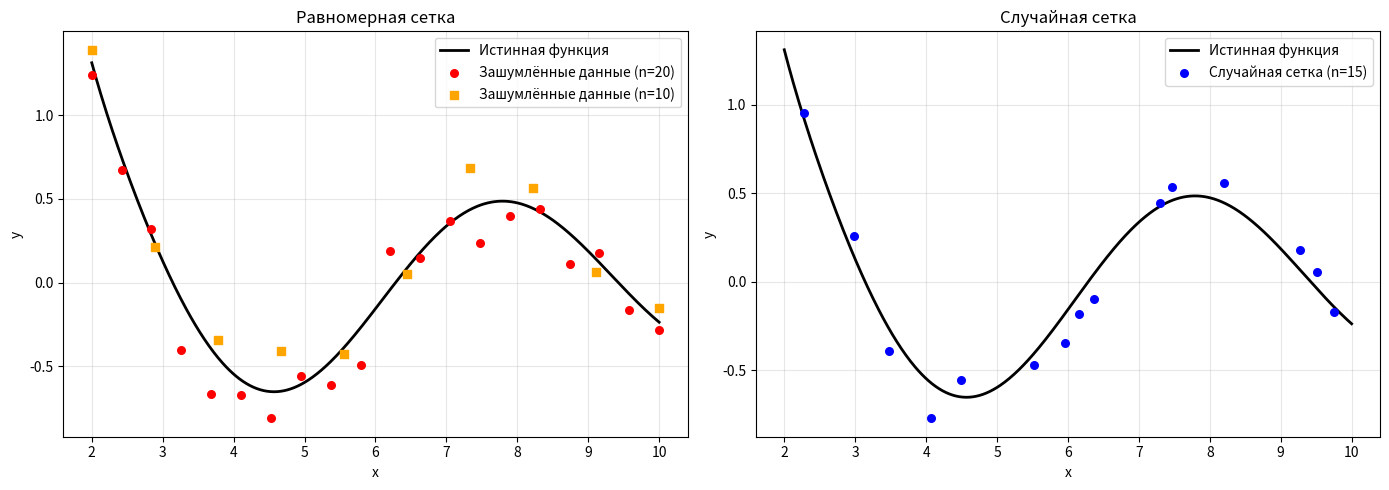
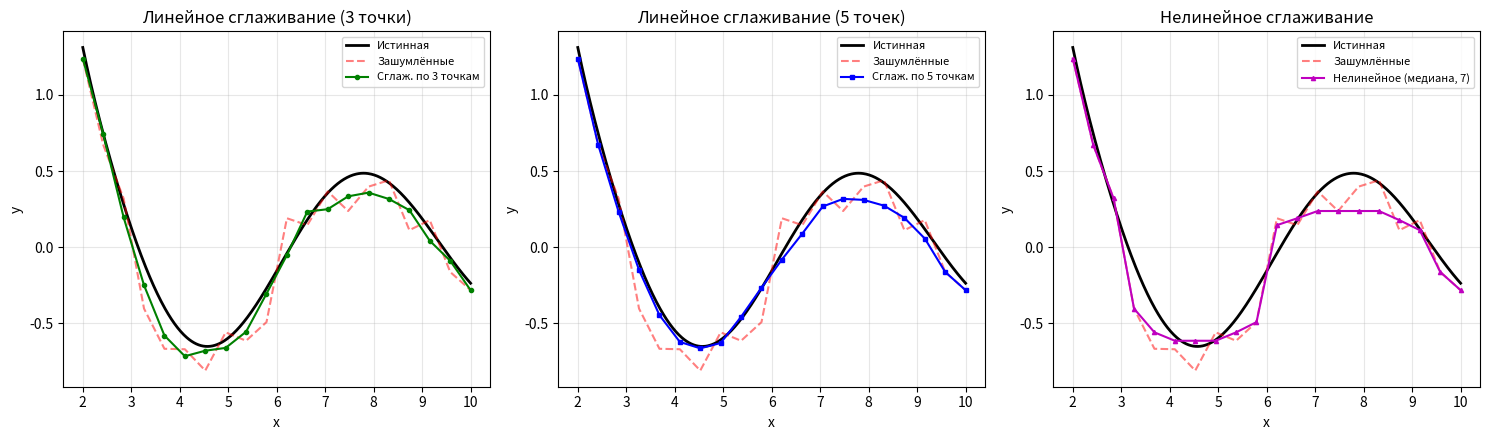
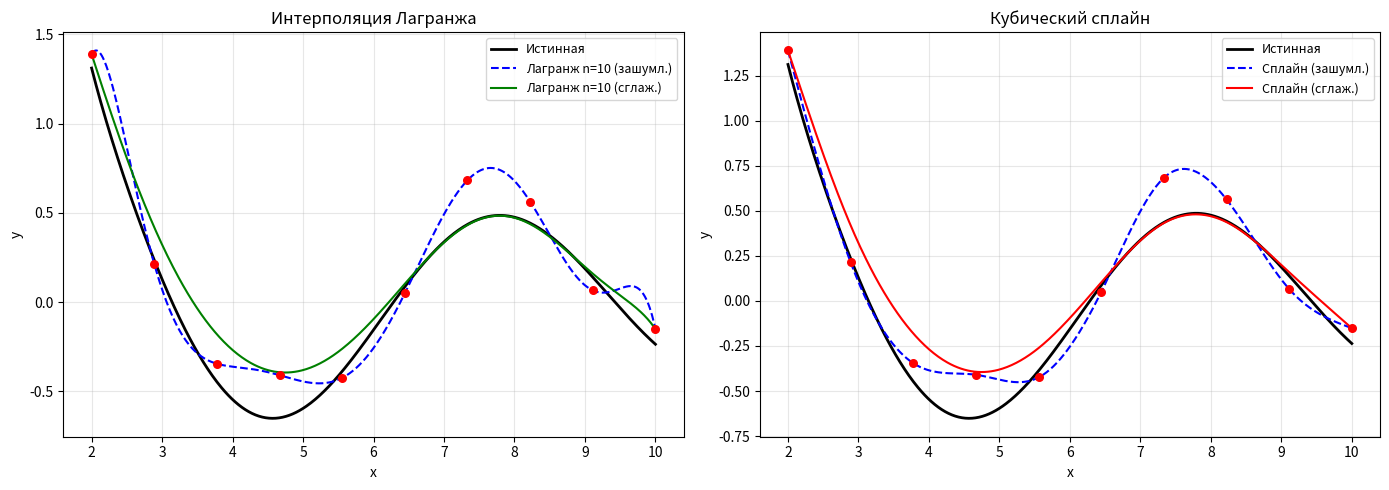
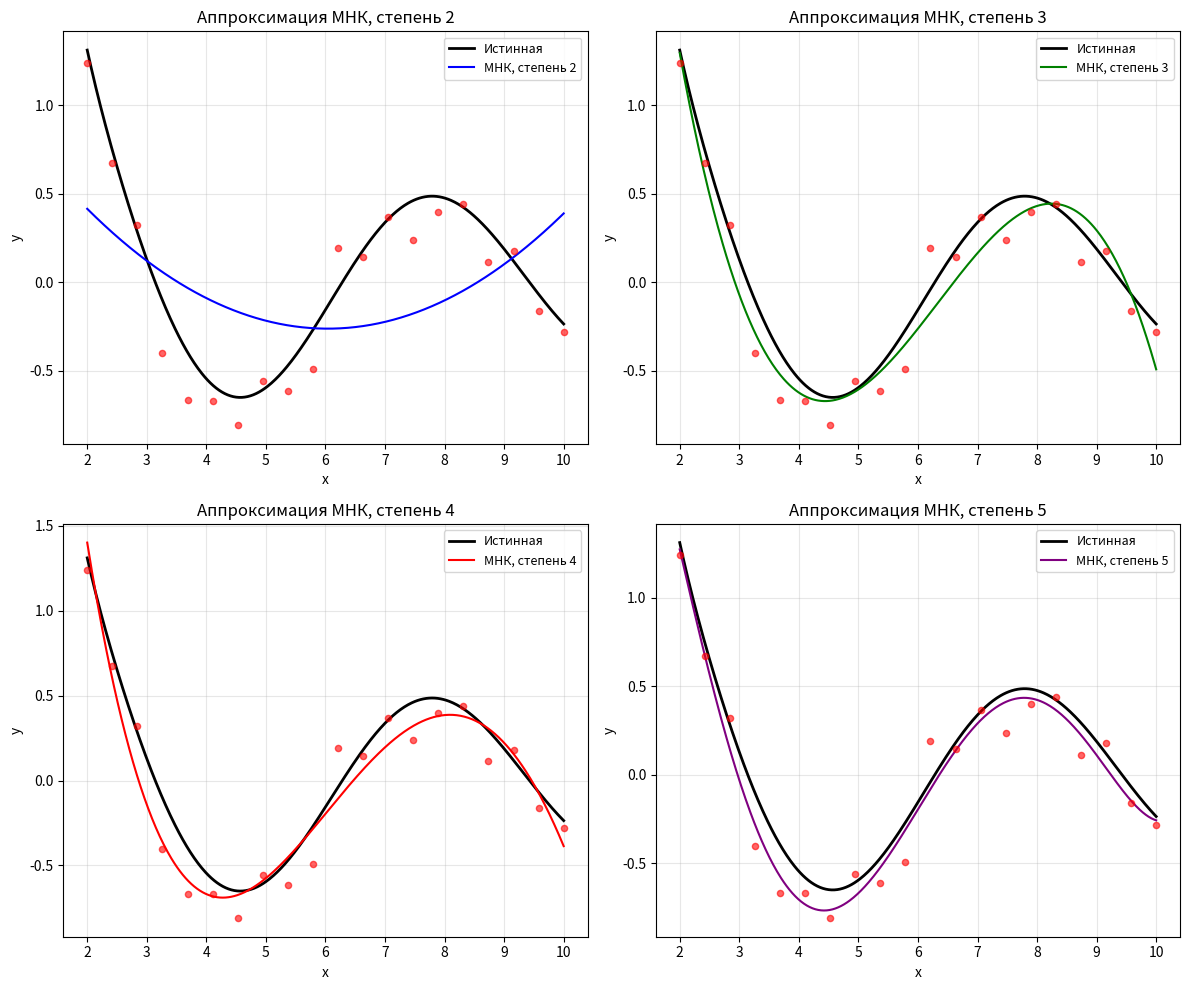
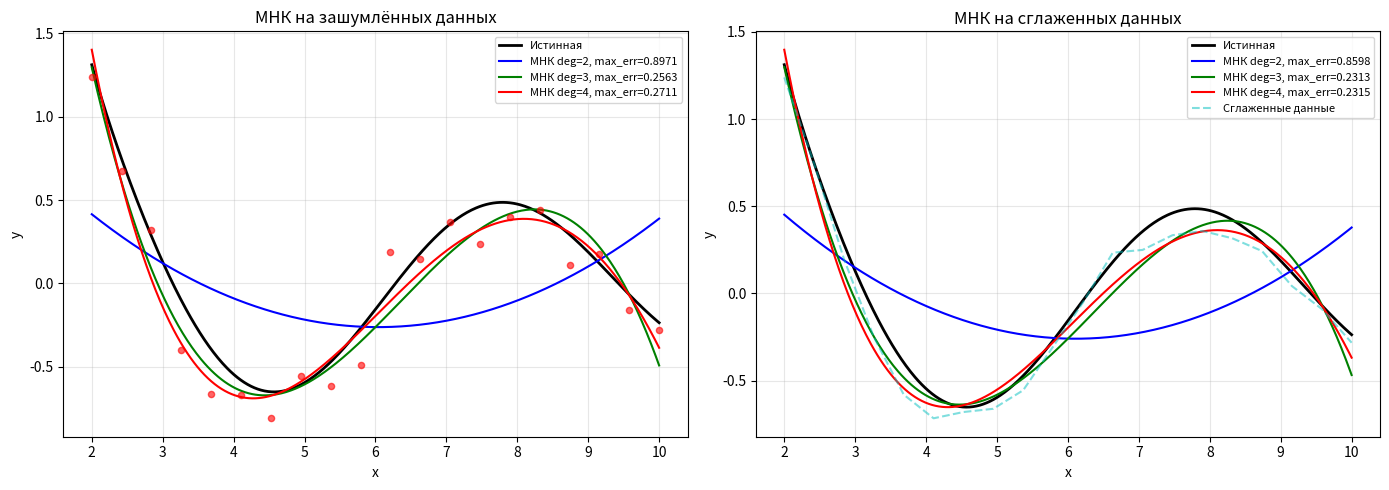

Generate these figures, in order, with matplotlib:
import numpy as np
import matplotlib.pyplot as plt
from numpy.polynomial import polynomial as P
import os

SAVE_DIR = "./img"
os.makedirs(SAVE_DIR, exist_ok=True)

np.random.seed(42)

# ===================== ВАРИАНТ 20 =====================
A, B = 2.0, 10.0

def f(x):
    """Истинная функция: sin(x) / ln(x)"""
    x = np.asarray(x, dtype=float)
    return np.sin(x) / np.log(x)

# ===================== 1. СОЗДАНИЕ ЗАШУМЛЁННЫХ ДАННЫХ =====================

def generate_noisy_data(n_nodes, noise_level=0.05, uniform=True):
    """Генерация зашумлённых данных. noise_level — доля от амплитуды функции."""
    if uniform:
        x_nodes = np.linspace(A, B, n_nodes)
    else:
        x_nodes = np.sort(np.random.uniform(A, B, n_nodes))
    y_true = f(x_nodes)
    amplitude = np.max(y_true) - np.min(y_true)
    noise = np.random.normal(0, noise_level * amplitude, size=n_nodes)
    y_noisy = y_true + noise
    return x_nodes, y_noisy, y_true

# Создаём данные: n1=10 (равномерные), n2=20 (равномерные), n3=15 (случайные)
x10_u, y10_n, y10_t = generate_noisy_data(10, 0.08, uniform=True)
x20_u, y20_n, y20_t = generate_noisy_data(20, 0.08, uniform=True)
x15_r, y15_n, y15_t = generate_noisy_data(15, 0.08, uniform=False)

# ===================== 2. СГЛАЖИВАНИЕ =====================

def smooth_linear_3(y):
    """Линейное сглаживание по 3 точкам (скользящее среднее)."""
    n = len(y)
    ys = np.zeros(n)
    ys[0] = y[0]
    ys[-1] = y[-1]
    for i in range(1, n - 1):
        ys[i] = (y[i-1] + y[i] + y[i+1]) / 3.0
    return ys

def smooth_linear_5(y):
    """Линейное сглаживание по 5 точкам."""
    n = len(y)
    ys = np.zeros(n)
    ys[0], ys[1] = y[0], y[1]
    ys[-1], ys[-2] = y[-1], y[-2]
    for i in range(2, n - 2):
        ys[i] = (y[i-2] + y[i-1] + y[i] + y[i+1] + y[i+2]) / 5.0
    return ys

def smooth_nonlinear_7(y):
    """Нелинейное сглаживание: медианный фильтр по 7 точкам."""
    from scipy.ndimage import median_filter
    return median_filter(y, size=7, mode='nearest')

# Сглаживаем данные n=20
y20_s3 = smooth_linear_3(y20_n)
y20_s5 = smooth_linear_5(y20_n)
try:
    from scipy.ndimage import median_filter
    y20_s7 = smooth_nonlinear_7(y20_n)
    HAS_SCIPY = True
except ImportError:
    y20_s7 = y20_s5.copy()  # fallback
    HAS_SCIPY = False

# ===================== 3. ИНТЕРПОЛЯЦИЯ ЛАГРАНЖА =====================

def lagrange_interp(x_nodes, y_nodes, x_eval):
    """Интерполяция полиномом Лагранжа."""
    x_eval = np.asarray(x_eval)
    n = len(x_nodes)
    result = np.zeros_like(x_eval, dtype=float)
    for i in range(n):
        L = np.ones_like(x_eval, dtype=float)
        for j in range(n):
            if i != j:
                L *= (x_eval - x_nodes[j]) / (x_nodes[i] - x_nodes[j])
        result += y_nodes[i] * L
    return result

# ===================== 4. КУБИЧЕСКИЙ СПЛАЙН =====================

def cubic_spline_coeffs(x_nodes, y_nodes):
    """Вычисление коэффициентов кубического сплайна (c_i через трёхдиагональную систему).
    Возвращает (a, b, c, d, h) — коэффициенты для каждого отрезка."""
    n = len(x_nodes) - 1  # число отрезков
    h = np.diff(x_nodes)
    a = y_nodes.copy()
    
    # Система для c: трёхдиагональная
    alpha = np.zeros(n + 1)
    for i in range(1, n):
        alpha[i] = (3.0 / h[i]) * (a[i+1] - a[i]) - (3.0 / h[i-1]) * (a[i] - a[i-1])
    
    l = np.ones(n + 1)
    mu = np.zeros(n + 1)
    z = np.zeros(n + 1)
    l[0] = 1.0
    z[0] = 0.0
    
    for i in range(1, n):
        l[i] = 2.0 * (x_nodes[i+1] - x_nodes[i-1]) - h[i-1] * mu[i-1]
        mu[i] = h[i] / l[i]
        z[i] = (alpha[i] - h[i-1] * z[i-1]) / l[i]
    
    l[n] = 1.0
    z[n] = 0.0
    c = np.zeros(n + 1)
    
    for j in range(n - 1, -1, -1):
        c[j] = z[j] - mu[j] * c[j + 1]
    
    b = np.zeros(n)
    d = np.zeros(n)
    for i in range(n):
        b[i] = (a[i+1] - a[i]) / h[i] - h[i] * (c[i+1] + 2.0 * c[i]) / 3.0
        d[i] = (c[i+1] - c[i]) / (3.0 * h[i])
    
    return a, b, c, d, h

def cubic_spline_eval(x_nodes, a, b, c, d, x_eval):
    """Вычисление значения кубического сплайна в точках x_eval."""
    x_eval = np.asarray(x_eval)
    n = len(x_nodes) - 1
    result = np.zeros_like(x_eval, dtype=float)
    for i in range(n):
        mask = (x_eval >= x_nodes[i]) & (x_eval <= x_nodes[i+1])
        if i < n - 1:
            mask = mask | ((x_eval > x_nodes[i]) & (x_eval < x_nodes[i+1]))
        if i == n - 1:
            mask = (x_eval >= x_nodes[i]) & (x_eval <= x_nodes[i+1])
        dx = x_eval[mask] - x_nodes[i]
        result[mask] = a[i] + b[i]*dx + c[i]*dx**2 + d[i]*dx**3
    return result

def cubic_spline(x_nodes, y_nodes, x_eval):
    """Удобная обёртка."""
    a, b, c, d, h = cubic_spline_coeffs(x_nodes, y_nodes)
    return cubic_spline_eval(x_nodes, a, b, c, d, x_eval)

# ===================== 5. МЕТОД НАИМЕНЬШИХ КВАДРАТОВ =====================

def least_squares_poly(x_nodes, y_nodes, degree):
    """Аппроксимация полиномом степени degree методом наименьших квадратов."""
    # Используем np.polyfit (устойчивый алгоритм)
    coeffs = np.polyfit(x_nodes, y_nodes, degree)
    return coeffs  # от старшей степени к младшей

def eval_poly(coeffs, x):
    """Вычисление значения полинома. coeffs от старшей степени к младшей."""
    return np.polyval(coeffs, x)

# ===================== 6. ГРАФИКИ =====================

x_fine = np.linspace(A, B, 500)
y_fine = f(x_fine)

# --- Рис. 1: Зашумлённые данные и сглаживание ---
fig, axes = plt.subplots(1, 2, figsize=(14, 5))

ax = axes[0]
ax.plot(x_fine, y_fine, 'k-', lw=2, label='Истинная функция')
ax.scatter(x20_u, y20_n, c='red', s=30, zorder=5, label='Зашумлённые данные (n=20)')
ax.scatter(x10_u, y10_n, c='orange', s=40, marker='s', zorder=5, label='Зашумлённые данные (n=10)')
ax.set_title('Равномерная сетка')
ax.set_xlabel('x')
ax.set_ylabel('y')
ax.legend()
ax.grid(True, alpha=0.3)

ax = axes[1]
ax.plot(x_fine, y_fine, 'k-', lw=2, label='Истинная функция')
ax.scatter(x15_r, y15_n, c='blue', s=30, zorder=5, label='Случайная сетка (n=15)')
ax.set_title('Случайная сетка')
ax.set_xlabel('x')
ax.set_ylabel('y')
ax.legend()
ax.grid(True, alpha=0.3)

plt.tight_layout()
plt.savefig(f"{SAVE_DIR}/fig1_noisy_data.png", dpi=150, bbox_inches='tight')
plt.show()

# --- Рис. 2: Сглаживание ---
fig, axes = plt.subplots(1, 3, figsize=(15, 4.5))

ax = axes[0]
ax.plot(x_fine, y_fine, 'k-', lw=2, label='Истинная')
ax.plot(x20_u, y20_n, 'r--', alpha=0.5, label='Зашумлённые')
ax.plot(x20_u, y20_s3, 'g-o', markersize=3, label='Сглаж. по 3 точкам')
ax.set_title('Линейное сглаживание (3 точки)')
ax.set_xlabel('x')
ax.set_ylabel('y')
ax.legend(fontsize=8)
ax.grid(True, alpha=0.3)

ax = axes[1]
ax.plot(x_fine, y_fine, 'k-', lw=2, label='Истинная')
ax.plot(x20_u, y20_n, 'r--', alpha=0.5, label='Зашумлённые')
ax.plot(x20_u, y20_s5, 'b-s', markersize=3, label='Сглаж. по 5 точкам')
ax.set_title('Линейное сглаживание (5 точек)')
ax.set_xlabel('x')
ax.set_ylabel('y')
ax.legend(fontsize=8)
ax.grid(True, alpha=0.3)

ax = axes[2]
ax.plot(x_fine, y_fine, 'k-', lw=2, label='Истинная')
ax.plot(x20_u, y20_n, 'r--', alpha=0.5, label='Зашумлённые')
if HAS_SCIPY:
    ax.plot(x20_u, y20_s7, 'm-^', markersize=3, label='Нелинейное (медиана, 7)')
else:
    ax.plot(x20_u, y20_s5, 'm-^', markersize=3, label='Нелинейное (5 точек)')
ax.set_title('Нелинейное сглаживание')
ax.set_xlabel('x')
ax.set_ylabel('y')
ax.legend(fontsize=8)
ax.grid(True, alpha=0.3)

plt.tight_layout()
plt.savefig(f"{SAVE_DIR}/fig2_smoothing.png", dpi=150, bbox_inches='tight')
plt.show()

# --- Рис. 3: Лагранж и Сплайн ---
fig, axes = plt.subplots(1, 2, figsize=(14, 5))

# Лагранж по сглаженным данным n=10
y_lag = lagrange_interp(x10_u, y20_s3[:10], x_fine)  # используем первые 10 точек
# Better: use x10_u with smoothed data at those points
y_lag10 = lagrange_interp(x10_u, y10_n, x_fine)

ax = axes[0]
ax.plot(x_fine, y_fine, 'k-', lw=2, label='Истинная')
ax.plot(x_fine, y_lag10, 'b--', lw=1.5, label='Лагранж n=10 (зашумл.)')
# Лагранж по сглаженным
y_lag10_s = lagrange_interp(x10_u, smooth_linear_3(y10_n), x_fine)
ax.plot(x_fine, y_lag10_s, 'g-', lw=1.5, label='Лагранж n=10 (сглаж.)')
ax.scatter(x10_u, y10_n, c='red', s=30, zorder=5)
ax.set_title('Интерполяция Лагранжа')
ax.set_xlabel('x')
ax.set_ylabel('y')
ax.legend(fontsize=9)
ax.grid(True, alpha=0.3)

# Сплайн
y_spl = cubic_spline(x10_u, y10_n, x_fine)
y_spl_s = cubic_spline(x10_u, smooth_linear_3(y10_n), x_fine)

ax = axes[1]
ax.plot(x_fine, y_fine, 'k-', lw=2, label='Истинная')
ax.plot(x_fine, y_spl, 'b--', lw=1.5, label='Сплайн (зашумл.)')
ax.plot(x_fine, y_spl_s, 'r-', lw=1.5, label='Сплайн (сглаж.)')
ax.scatter(x10_u, y10_n, c='red', s=30, zorder=5)
ax.set_title('Кубический сплайн')
ax.set_xlabel('x')
ax.set_ylabel('y')
ax.legend(fontsize=9)
ax.grid(True, alpha=0.3)

plt.tight_layout()
plt.savefig(f"{SAVE_DIR}/fig3_lagrange_spline.png", dpi=150, bbox_inches='tight')
plt.show()

# --- Рис. 4: МНК ---
fig, axes = plt.subplots(2, 2, figsize=(12, 10))
degrees = [2, 3, 4, 5]
colors = ['blue', 'green', 'red', 'purple']

for idx, (deg, color) in enumerate(zip(degrees, colors)):
    ax = axes[idx // 2, idx % 2]
    coeffs = least_squares_poly(x20_u, y20_n, deg)
    y_mnk = eval_poly(coeffs, x_fine)
    ax.plot(x_fine, y_fine, 'k-', lw=2, label='Истинная')
    ax.plot(x_fine, y_mnk, color=color, lw=1.5, label=f'МНК, степень {deg}')
    ax.scatter(x20_u, y20_n, c='red', s=20, alpha=0.6, zorder=5)
    ax.set_title(f'Аппроксимация МНК, степень {deg}')
    ax.set_xlabel('x')
    ax.set_ylabel('y')
    ax.legend(fontsize=9)
    ax.grid(True, alpha=0.3)

plt.tight_layout()
plt.savefig(f"{SAVE_DIR}/fig4_mnk.png", dpi=150, bbox_inches='tight')
plt.show()

# --- Рис. 5: Сравнение МНК со сглаженными данными ---
fig, axes = plt.subplots(1, 2, figsize=(14, 5))

# МНК на зашумлённых
ax = axes[0]
ax.plot(x_fine, y_fine, 'k-', lw=2, label='Истинная')
for deg, color in zip([2, 3, 4], ['blue', 'green', 'red']):
    coeffs = least_squares_poly(x20_u, y20_n, deg)
    y_mnk = eval_poly(coeffs, x_fine)
    err = np.max(np.abs(y_mnk - y_fine))
    ax.plot(x_fine, y_mnk, color=color, lw=1.5, label=f'МНК deg={deg}, max_err={err:.4f}')
ax.scatter(x20_u, y20_n, c='red', s=20, alpha=0.6, zorder=5)
ax.set_title('МНК на зашумлённых данных')
ax.set_xlabel('x')
ax.set_ylabel('y')
ax.legend(fontsize=8)
ax.grid(True, alpha=0.3)

# МНК на сглаженных
ax = axes[1]
ax.plot(x_fine, y_fine, 'k-', lw=2, label='Истинная')
for deg, color in zip([2, 3, 4], ['blue', 'green', 'red']):
    coeffs = least_squares_poly(x20_u, y20_s3, deg)
    y_mnk = eval_poly(coeffs, x_fine)
    err = np.max(np.abs(y_mnk - y_fine))
    ax.plot(x_fine, y_mnk, color=color, lw=1.5, label=f'МНК deg={deg}, max_err={err:.4f}')
ax.plot(x20_u, y20_s3, 'c--', alpha=0.5, label='Сглаженные данные')
ax.set_title('МНК на сглаженных данных')
ax.set_xlabel('x')
ax.set_ylabel('y')
ax.legend(fontsize=8)
ax.grid(True, alpha=0.3)

plt.tight_layout()
plt.savefig(f"{SAVE_DIR}/fig5_mnk_compare.png", dpi=150, bbox_inches='tight')
plt.show()

# ===================== 7. ТАБЛИЦЫ ПОГРЕШНОСТЕЙ =====================

print("\n=== ТАБЛИЦА 1: Погрешности сглаживания (n=20, равномерная сетка) ===")
print(f"{'Метод':<30} {'Средняя абс. погрешность':<25} {'Макс. абс. погрешность':<25}")
print("-" * 80)
for name, y_sm in [("Без сглаживания", y20_n), ("Линейное 3 точки", y20_s3), 
                     ("Линейное 5 точек", y20_s5), ("Нелинейное 7 точек", y20_s7 if HAS_SCIPY else y20_s5)]:
    diff = np.abs(y_sm - y20_t)
    print(f"{name:<30} {np.mean(diff):<25.6f} {np.max(diff):<25.6f}")

print("\n=== ТАБЛИЦА 2: Погрешности интерполяции (n=10, равномерная) ===")
print(f"{'Метод':<35} {'Макс. абс. погрешность':<25}")
print("-" * 60)
y_lag = lagrange_interp(x10_u, y10_n, x_fine)
y_lag_s = lagrange_interp(x10_u, smooth_linear_3(y10_n), x_fine)
y_spl = cubic_spline(x10_u, y10_n, x_fine)
y_spl_s = cubic_spline(x10_u, smooth_linear_3(y10_n), x_fine)
print(f"{'Лагранж (зашумл.)':<35} {np.max(np.abs(y_lag - y_fine)):<25.6f}")
print(f"{'Лагранж (сглаж.)':<35} {np.max(np.abs(y_lag_s - y_fine)):<25.6f}")
print(f"{'Куб. сплайн (зашумл.)':<35} {np.max(np.abs(y_spl - y_fine)):<25.6f}")
print(f"{'Куб. сплайн (сглаж.)':<35} {np.max(np.abs(y_spl_s - y_fine)):<25.6f}")

print("\n=== ТАБЛИЦА 3: Погрешности МНК (n=20, равномерная) ===")
print(f"{'Степень':<10} {'Макс. ошибка (зашумл.)':<25} {'Макс. ошибка (сглаж.)':<25} {'Число обусловленности':<25}")
print("-" * 85)
for deg in [2, 3, 4, 5]:
    coeffs_n = least_squares_poly(x20_u, y20_n, deg)
    coeffs_s = least_squares_poly(x20_u, y20_s3, deg)
    y_mnk_n = eval_poly(coeffs_n, x_fine)
    y_mnk_s = eval_poly(coeffs_s, x_fine)
    err_n = np.max(np.abs(y_mnk_n - y_fine))
    err_s = np.max(np.abs(y_mnk_s - y_fine))
    # Число обусловленности матрицы Вандермонда
    V = np.vander(x20_u, deg + 1, increasing=True)
    cond = np.linalg.cond(V)
    print(f"{deg:<10} {err_n:<25.6f} {err_s:<25.6f} {cond:<25.6e}")

print("\n=== ВСЕ ГРАФИКИ СОХРАНЕНЫ В", SAVE_DIR, "===")

plt.show()
